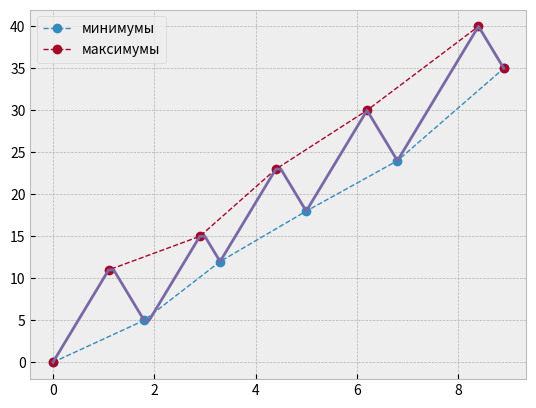

Write the Python code that produced this figure.
import numpy as np
import matplotlib.pyplot as plt
import pandas as pd
from random import randint

cycles = np.arange(0, 9, 0.1)
strain = np.array([0, 1, 2, 3,4, 5, 6, 7, 8, 9,10, 11,11, 10, 9, 8, 7, 6, 5,5, 6, 7, 8, 9,10, 11,12,13,14,15,15,14,
          13, 12 ,13, 14, 15, 16, 17, 18, 19, 20, 21, 22, 23, 23, 22,21,20,19,18,19,20,21,22,23,24,25,26,27,28,29,30,29,28,27,26,25,24,25,26,
            27,28,29,30,31,32,33,34,35,36,37,38,39,40,39,38,37,36,35],int)

def cyclic_strain_analyzer(cycles: np.array, strain: np.array) -> dict:
    '''
    Функция для обработки кривой деформаций при динамическом нагружении
    :param cycles: массив циклов нагружения
    :param strain: массив деформации
    :return: результаты обработки
    '''

    y_max_array, y_min_array, x_max_array, x_min_array = min_max_search(cycles, strain)
    creating_curves(y_max_array, y_min_array, x_max_array, x_min_array)
def creating_curves(y_max_array, y_min_array, x_max_array, x_min_array):
    plt.style.use('bmh')
    plt.plot(x_min_array, y_min_array, linewidth=1, linestyle='dashed', marker='o',
             label='минимумы')  # строим графики минимумов
    plt.plot(x_max_array, y_max_array, linewidth=1, linestyle='dashed', marker='o',
             label='максимумы')  # строим графики максимумов
    plt.plot(cycles, strain)
    plt.legend()
    plt.show()
def min_max_search(x: np.array, y: np.array) -> dict:
    '''
    .....................
    :param x:
    :param y:
    :return:
    '''
    print(strain)
    y_max_array = [0]
    x_min_array = [0]
    y_min_array = [0]
    x_max_array = [0]
    # ищем минимумы и максимумы начиная с 3 точки,проверяя две предыдущие и одну текущую
    i = 2
    while i < (len(strain)):
        if strain[i - 2] < strain[i - 1] and strain[i - 1] > strain[i]:
            y_max_array.append(strain[i - 1])
            x_max_array.append(cycles[i - 1])
        elif strain[i - 2] > strain[i - 1] and strain[i - 1] < strain[i]:
            y_min_array.append(strain[i - 1])
            x_min_array.append(cycles[i - 1])
        elif strain[i - 1] == strain[i]:  # если значения совпадают, берём первое вхождение
            if strain[i - 2] > strain[i - 1]:
                y_min_array.append(strain[i - 1])
                x_min_array.append(cycles[i - 1])
            else:
                y_max_array.append(strain[i - 1])
                x_max_array.append(cycles[i - 1])
        i += 1

    y_min_array.append(strain[i - 1])
    x_min_array.append(cycles[i - 1])

    y_max_array.append(strain[i - 1])
    x_max_array.append(cycles[i - 1])


    maxX = np.max(x)
    minX = np.min(x)
    maxY = np.max(y)
    minY = np.min(y)
    print('maxX =', maxX, 'maxY =', maxY, 'minX =', minX, 'minY =', minY)
    return y_max_array, y_min_array, x_max_array, x_min_array

if __name__ == "__main__":
    cyclic_strain_analyzer(cycles,np.array)



